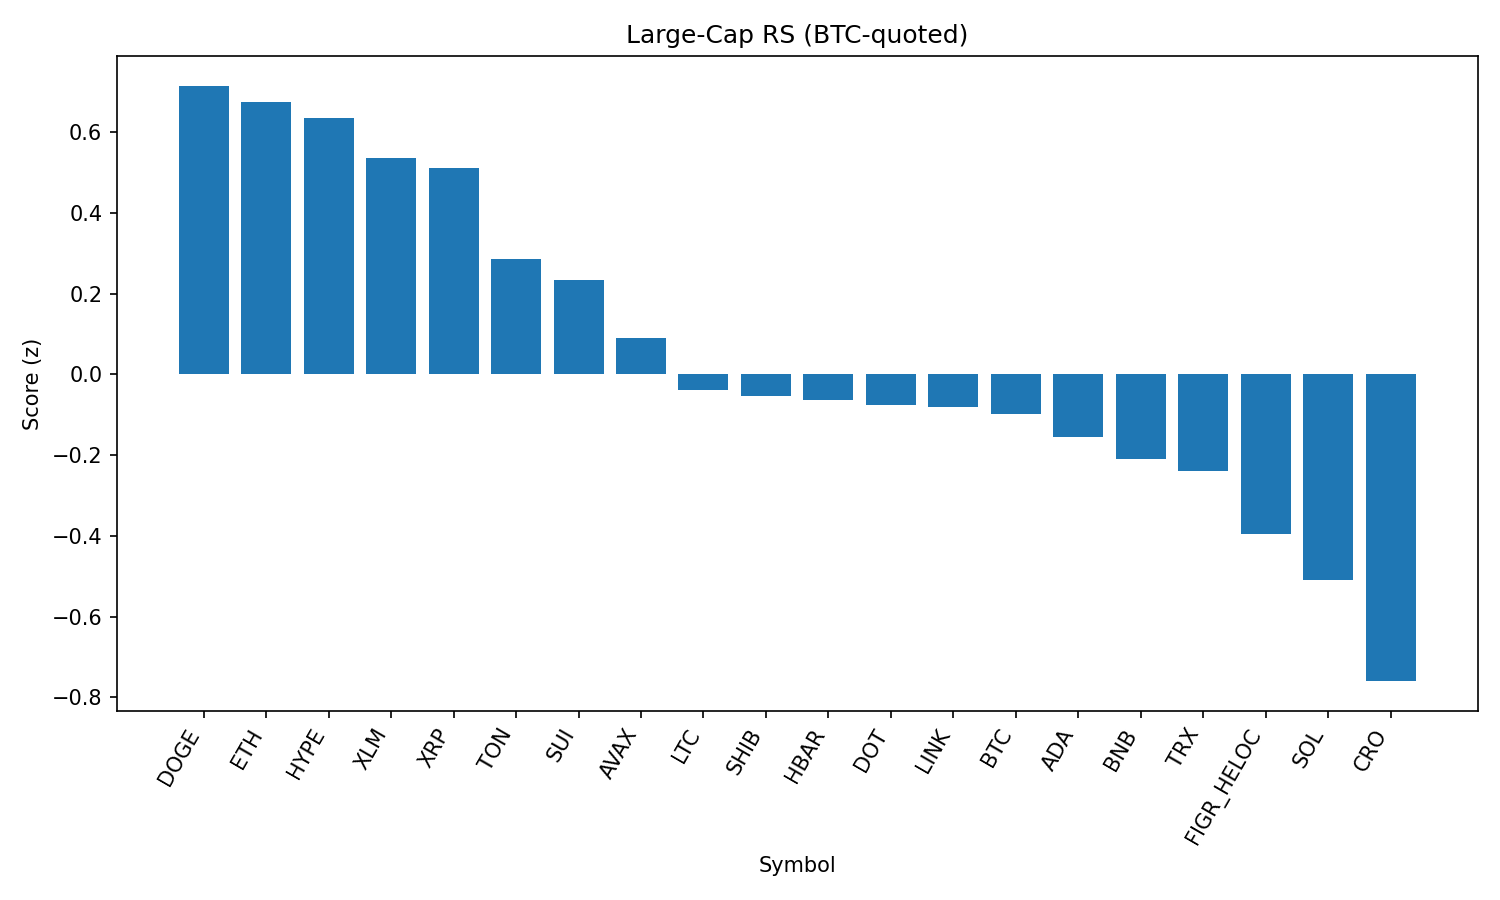

Data behind this chart, as committed beside it:
rank, name, symbol, price_btc, price_usd, pct_1h_btc, pct_24h_btc, pct_7d_btc, market_cap_rank, market_cap_usd, volume_usd, score
1, Dogecoin, DOGE, 1.95e-06, 0.2172, 0.4483, 0.8955, -1.027, 9, 32741370825, 1595977733, 0.7144
2, Ethereum, ETH, 0.03964, 4408, 0.3129, 1.5, -2.015, 2, 532185705278, 31221230825, 0.6732
3, Hyperliquid, HYPE, 0.0004101, 45.59, 0.3014, 1.954, -4.54, 17, 12348704495, 306881584, 0.6338
4, Stellar, XLM, 3.25e-06, 0.3615, 0.627, -0.523, -4.669, 22, 11462789807, 162995739, 0.5366
5, XRP, XRP, 2.57e-05, 2.86, 0.4085, 0.5907, -3.584, 3, 169973151708, 4139033371, 0.5113
6, Toncoin, TON, 2.859e-05, 3.18, 0.1989, 0.3829, 1.494, 29, 8160067406, 131459858, 0.2846
7, Sui, SUI, 3.006e-05, 3.34, 0.1982, 0.7416, -3.062, 19, 11921835581, 824985649, 0.2339
8, Avalanche, AVAX, 0.0002252, 25.04, -0.2471, 2.254, 2.754, 23, 10580170540, 729681059, 0.08912
9, Litecoin, LTC, 0.001005, 111.8, 0.05518, 0.1715, -0.3301, 28, 8523534403, 426695838, -0.03861
10, Shiba Inu, SHIB, 1.1124e-10, 1.237e-05, 0.1438, -0.3921, -0.8318, 31, 7286271571, 151199043, -0.05322
11, Hedera, HBAR, 1.96e-06, 0.2177, 0.409, -1.232, -7.968, 25, 9227951042, 170931817, -0.06296
12, Polkadot, DOT, 3.433e-05, 3.82, 0.06815, -0.02657, -0.6517, 35, 5810016827, 188588530, -0.07617
13, Chainlink, LINK, 0.0002115, 23.52, 0.01043, 0.2999, -0.5032, 13, 15942431586, 770581138, -0.08058
14, Bitcoin, BTC, 1.0, 111175, 0.0, 0.0, 0.0, 1, 2214369578808, 35089511113, -0.09885
15, Cardano, ADA, 7.44e-06, 0.8272, 0.2106, -1.006, -2.829, 11, 30133834945, 1108395890, -0.1548
16, BNB, BNB, 0.007637, 849, 0.06174, -0.5633, -0.5716, 5, 118197468130, 901282866, -0.2093
17, TRON, TRX, 3.05e-06, 0.3393, -0.05069, 0.1753, -1.677, 10, 32123796041, 608299105, -0.2389
18, Figure Heloc, FIGR_HELOC, 8.97e-06, 0.9971, 0.05092, -1.056, -2.229, 18, 12217535090, 33071903, -0.3949
19, Solana, SOL, 0.00187, 207.9, -0.08054, -1.178, 1.061, 6, 112410494579, 5997600581, -0.51
20, Cronos, CRO, 2.46e-06, 0.2731, -0.8321, 5.355, -20.37, 26, 9192436079, 427728828, -0.7595
21, Bitcoin Cash, BCH, 0.005276, 586.6, -0.6008, -0.8027, 6.659, 21, 11689951000, 569371489, -1.06
